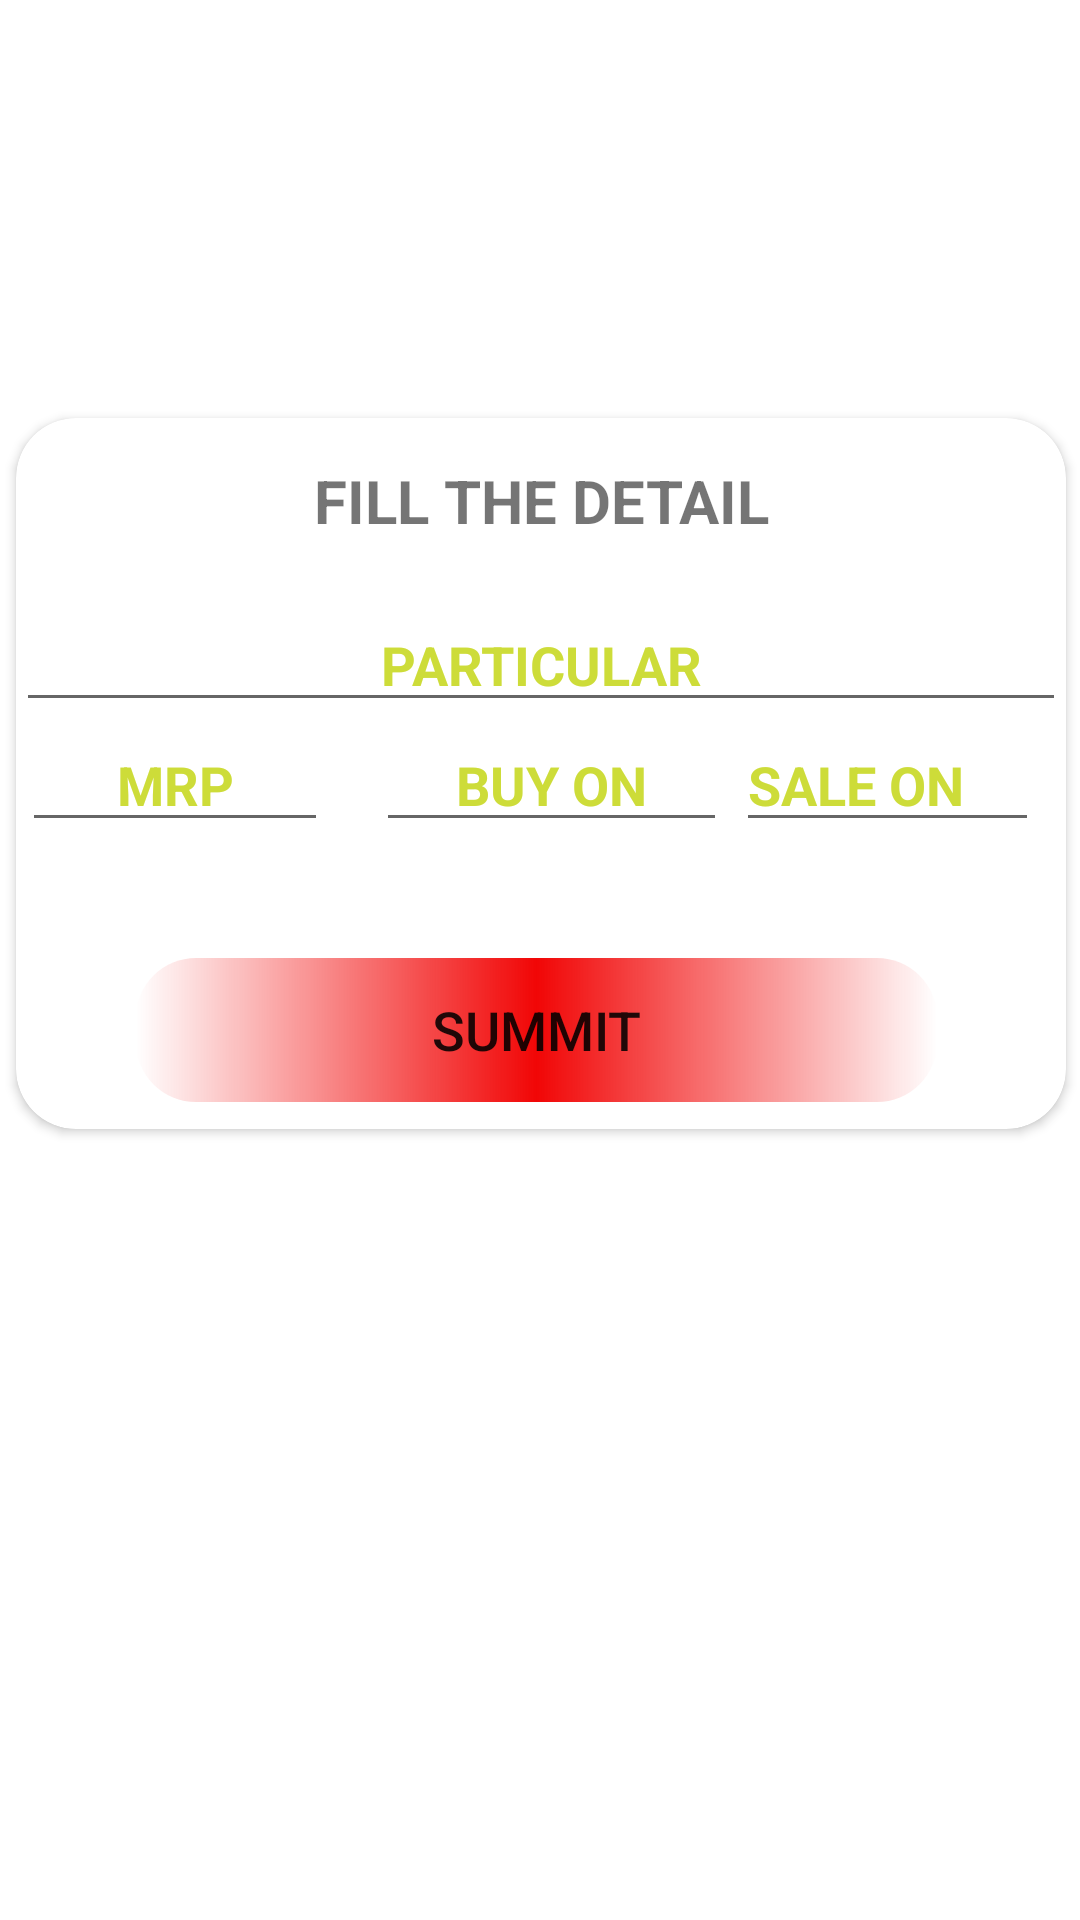

Android layout source for this screen:
<!-- AndroidManifest.xml: application theme Theme.Shop_book -->
<!-- res/layout/dilogbox.xml -->
<?xml version="1.0" encoding="utf-8"?>
<androidx.constraintlayout.widget.ConstraintLayout xmlns:android="http://schemas.android.com/apk/res/android"
    xmlns:app="http://schemas.android.com/apk/res-auto"
    xmlns:tools="http://schemas.android.com/tools"
    android:layout_width="match_parent"
    android:layout_height="match_parent">

    <androidx.cardview.widget.CardView
        android:layout_width="350dp"
        android:layout_height="237dp"
        android:layout_margin="10dp"
        app:cardCornerRadius="20dp"
        app:cardPreventCornerOverlap="true"
        app:layout_constraintBottom_toBottomOf="parent"
        app:layout_constraintEnd_toEndOf="parent"
        app:layout_constraintHorizontal_bias="0.492"
        app:layout_constraintStart_toStartOf="parent"
        app:layout_constraintTop_toTopOf="parent"
        app:layout_constraintVertical_bias="0.338">


        <EditText
            android:textColorHint="#CDDC39"
            android:id="@+id/parti"
            android:layout_width="match_parent"
            android:layout_height="wrap_content"
            android:layout_marginTop="60dp"
            android:gravity="center"
            android:hint="PARTICULAR"
            android:textStyle="bold"
            app:layout_constraintBottom_toBottomOf="parent"
            app:layout_constraintTop_toTopOf="parent"
            app:layout_constraintVertical_bias="0.409"
            tools:ignore="MissingConstraints"
            tools:layout_editor_absoluteX="0dp" />

        <TextView
            android:id="@+id/textView"
            android:layout_width="match_parent"
            android:layout_height="55dp"
            android:gravity="center"
            android:text="FILL THE DETAIL"
            android:textSize="20dp"
            android:textStyle="bold"
            app:layout_constraintBottom_toBottomOf="parent"
            app:layout_constraintEnd_toEndOf="parent"
            app:layout_constraintHorizontal_bias="0.0"
            app:layout_constraintStart_toStartOf="parent"
            app:layout_constraintTop_toTopOf="parent"
            app:layout_constraintVertical_bias="0.336">

        </TextView>

        <EditText
            android:textColorHint="#CDDC39"
            android:textColor="#CDDC39"
            android:inputType="number"
            android:id="@+id/saleon"
            android:layout_width="101dp"
            android:layout_height="wrap_content"
            android:layout_marginLeft="240dp"
            android:layout_marginTop="100dp"
            android:textStyle="bold"
            android:hint="SALE ON"
            app:layout_constraintBottom_toBottomOf="parent"
            app:layout_constraintEnd_toEndOf="parent"
            app:layout_constraintHorizontal_bias="0.546"
            app:layout_constraintStart_toStartOf="parent"
            app:layout_constraintTop_toTopOf="parent">

        </EditText>

        <android.widget.Button
            android:id="@+id/summit"
            android:layout_width="267dp"
            android:layout_height="wrap_content"
            android:layout_marginTop="180dp"
            android:layout_marginLeft="40dp"
            android:background="@drawable/custom_button_summit"
            android:inputType="number"
            android:text="SUMMIT"
            android:textSize="18dp" />

        <EditText
            android:textColorHint="#CDDC39"
            android:textColor="#CDDC39"
            android:id="@+id/buyon"
            android:layout_width="117dp"
            android:layout_height="wrap_content"
            android:layout_marginLeft="120dp"
            android:layout_marginTop="100dp"
            android:textStyle="bold"
            android:inputType="number"
            android:gravity="center"
            android:hint="BUY ON">

        </EditText>

        <EditText
            android:textColor="#CDDC39"
            android:id="@+id/mrp"
            android:layout_width="102dp"
            android:layout_height="wrap_content"
            android:layout_marginTop="100dp"
            android:hint="MRP"
            android:textColorHint="#CDDC39"
            android:textStyle="bold"
            android:inputType="number"
            android:gravity="center"
            android:layout_marginLeft="2dp"
            app:layout_constraintBottom_toBottomOf="parent"
            app:layout_constraintEnd_toEndOf="parent"
            app:layout_constraintHorizontal_bias="0.0"
            app:layout_constraintStart_toStartOf="parent"
            app:layout_constraintTop_toTopOf="parent">

        </EditText>

    </androidx.cardview.widget.CardView>


</androidx.constraintlayout.widget.ConstraintLayout>
<!-- resources referenced by this layout -->
<resources>
  <!-- drawable custom_button_summit (drawable) -->
  <?xml version="1.0" encoding="utf-8"?>
  <shape xmlns:android="http://schemas.android.com/apk/res/android">
  <corners android:radius="20dp">
  
  </corners>
      <gradient android:centerColor="#F10606">
  
      </gradient>
  </shape>
  <style name="Theme.Shop_book" parent="Theme.MaterialComponents.DayNight.DarkActionBar">
          
          <item name="colorPrimary">@color/purple_500</item>
          <item name="colorPrimaryVariant">@color/purple_700</item>
          <item name="colorOnPrimary">@color/white</item>
          
          <item name="colorSecondary">@color/teal_200</item>
          <item name="colorSecondaryVariant">@color/teal_700</item>
          <item name="colorOnSecondary">@color/black</item>
          
          <item name="android:statusBarColor" tools:targetApi="l">?attr/colorPrimaryVariant</item>
          
      </style>
  <!-- not gathered from this repository: default colours our renderer supplied (Android Studio template values) -->
  <color name="purple_500">#FF6200EE</color>
  <color name="purple_700">#FF3700B3</color>
  <color name="teal_200">#FF03DAC5</color>
  <color name="teal_700">#FF018786</color>
  <color name="black">#FF000000</color>
  <color name="white">#FFFFFFFF</color>
</resources>
